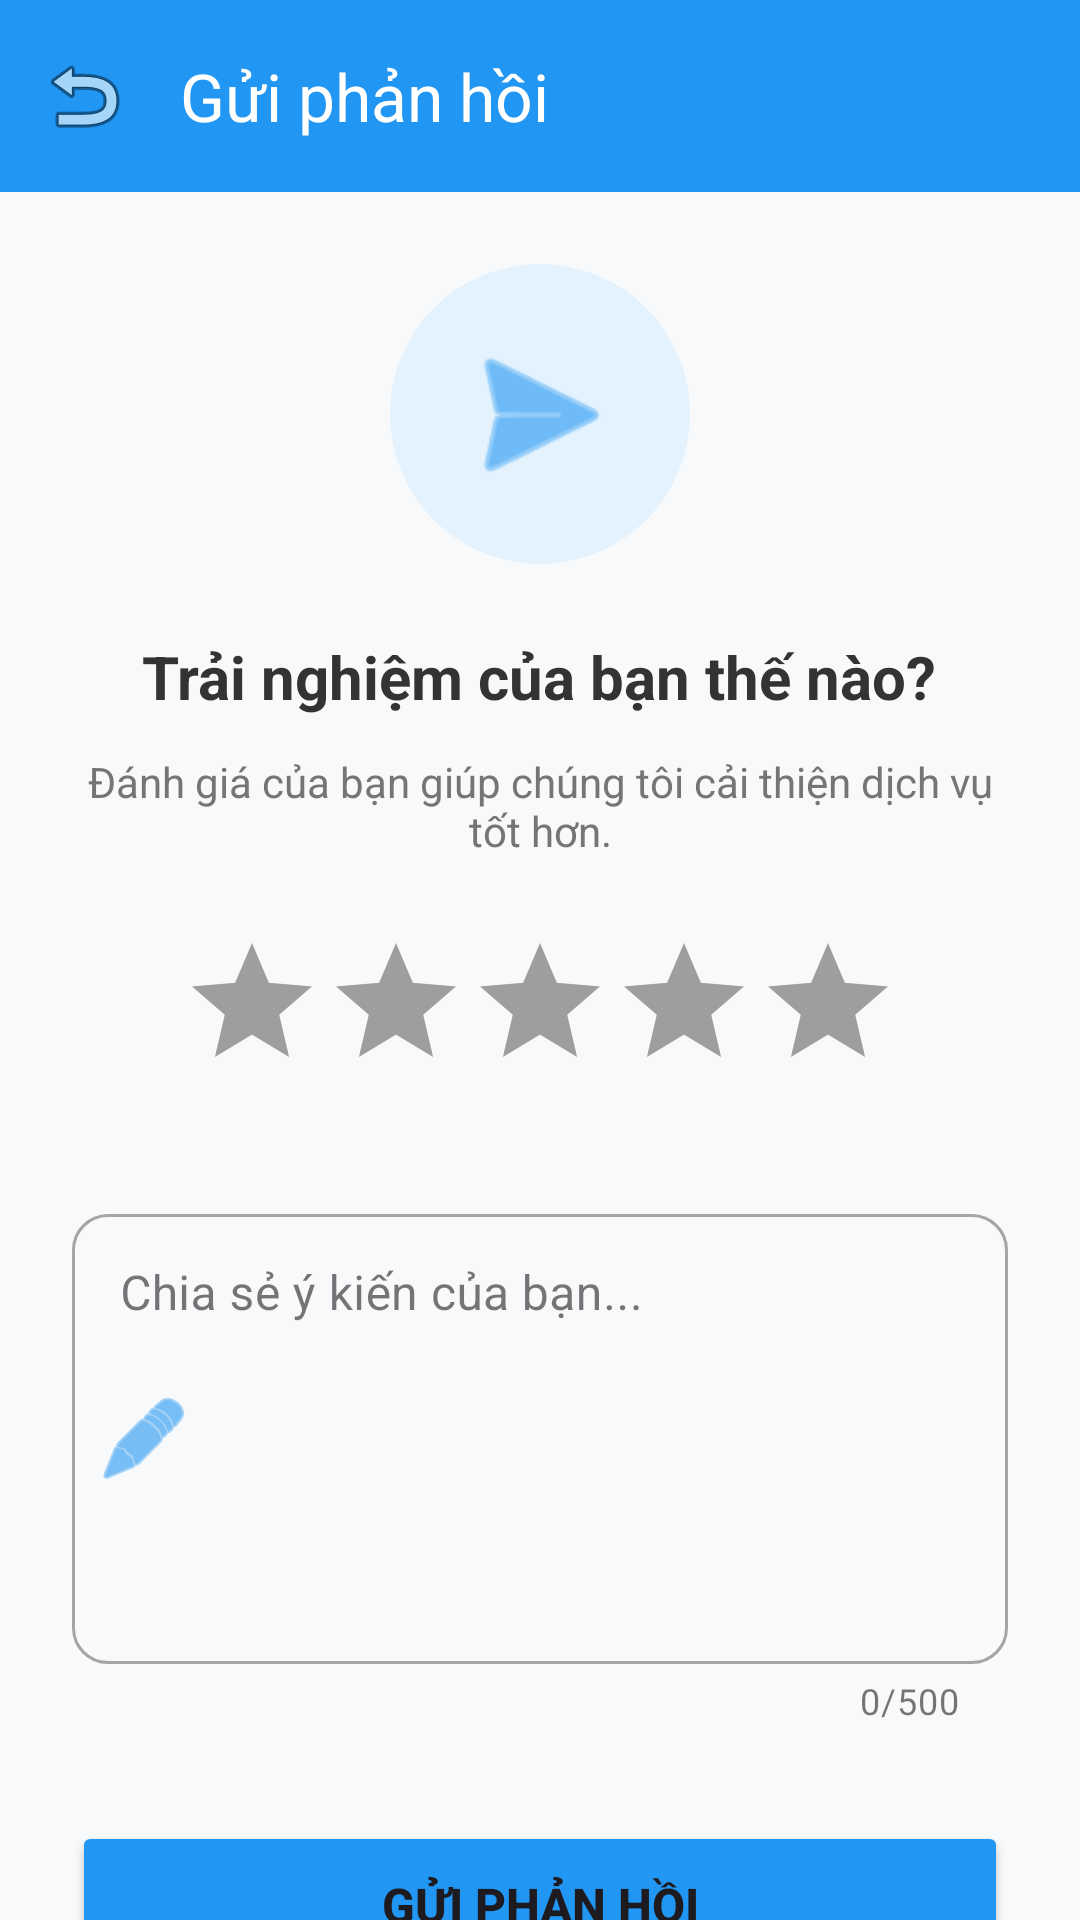

Reconstruct the res/layout file that produces this screen, plus the resources it refers to.
<!-- AndroidManifest.xml: application theme Theme.NhaKhoaApp -->
<!-- res/layout/activity_feedback.xml -->
<?xml version="1.0" encoding="utf-8"?>
<androidx.coordinatorlayout.widget.CoordinatorLayout xmlns:android="http://schemas.android.com/apk/res/android"
    xmlns:app="http://schemas.android.com/apk/res-auto"
    android:layout_width="match_parent"
    android:layout_height="match_parent"
    android:background="#F8F9FA">

    <com.google.android.material.appbar.AppBarLayout
        android:layout_width="match_parent"
        android:layout_height="wrap_content"
        android:background="@android:color/transparent"
        app:elevation="0dp">

        <androidx.appcompat.widget.Toolbar
            android:id="@+id/toolbar"
            android:layout_width="match_parent"
            android:layout_height="?attr/actionBarSize"
            android:background="#2196F3"
            app:title="Gửi phản hồi"
            app:titleTextColor="#FFFFFF"
            app:navigationIcon="@android:drawable/ic_menu_revert"
            app:titleCentered="true"/>
    </com.google.android.material.appbar.AppBarLayout>

    <androidx.core.widget.NestedScrollView
        android:layout_width="match_parent"
        android:layout_height="match_parent"
        app:layout_behavior="@string/appbar_scrolling_view_behavior">

        <LinearLayout
            android:layout_width="match_parent"
            android:layout_height="wrap_content"
            android:orientation="vertical"
            android:padding="24dp"
            android:gravity="center_horizontal">

            <ImageView
                android:layout_width="100dp"
                android:layout_height="100dp"
                android:src="@android:drawable/ic_menu_send"
                app:tint="#2196F3"
                android:background="@drawable/bg_circle_icon"
                android:backgroundTint="#E3F2FD"
                android:padding="20dp"
                android:layout_marginBottom="24dp"/>
            <TextView
                android:layout_width="wrap_content"
                android:layout_height="wrap_content"
                android:text="Trải nghiệm của bạn thế nào?"
                android:textSize="20sp"
                android:textStyle="bold"
                android:textColor="#333333"
                android:layout_marginBottom="12dp"/>

            <TextView
                android:layout_width="wrap_content"
                android:layout_height="wrap_content"
                android:text="Đánh giá của bạn giúp chúng tôi cải thiện dịch vụ tốt hơn."
                android:gravity="center"
                android:textColor="#757575"
                android:layout_marginBottom="24dp"/>

            <RatingBar
                android:id="@+id/rating_bar"
                android:layout_width="wrap_content"
                android:layout_height="wrap_content"
                android:numStars="5"
                android:stepSize="1"
                android:rating="0"

                android:progressTint="#FFC107"
                android:progressBackgroundTint="#9E9E9E"
                android:secondaryProgressTint="#FFC107"

                android:layout_marginBottom="32dp"/>

            <com.google.android.material.textfield.TextInputLayout
                style="@style/Widget.MaterialComponents.TextInputLayout.OutlinedBox"
                android:layout_width="match_parent"
                android:layout_height="wrap_content"
                android:hint="Chia sẻ ý kiến của bạn..."
                app:boxCornerRadiusTopStart="12dp"
                app:boxCornerRadiusTopEnd="12dp"
                app:boxCornerRadiusBottomStart="12dp"
                app:boxCornerRadiusBottomEnd="12dp"
                app:counterEnabled="true"
                app:counterMaxLength="500"
                app:startIconDrawable="@android:drawable/ic_menu_edit"
                app:startIconTint="#2196F3">

                <com.google.android.material.textfield.TextInputEditText
                    android:id="@+id/et_feedback_content"
                    android:layout_width="match_parent"
                    android:layout_height="150dp"
                    android:gravity="top|start"
                    android:inputType="textMultiLine"
                    android:maxLength="500"/>
            </com.google.android.material.textfield.TextInputLayout>

            <Button
                android:id="@+id/btn_send_feedback"
                android:layout_width="match_parent"
                android:layout_height="56dp"
                android:layout_marginTop="32dp"
                android:text="GỬI PHẢN HỒI"
                android:textSize="16sp"
                android:textStyle="bold"
                android:backgroundTint="#2196F3"
                app:cornerRadius="28dp"
                app:elevation="4dp"/>

        </LinearLayout>
    </androidx.core.widget.NestedScrollView>

</androidx.coordinatorlayout.widget.CoordinatorLayout>
<!-- resources referenced by this layout -->
<resources>
  <!-- drawable bg_circle_icon (drawable) -->
  <?xml version="1.0" encoding="utf-8"?>
  <shape xmlns:android="http://schemas.android.com/apk/res/android"
          android:shape="oval">
  
      
      <solid android:color="#F0F4FF"/>
  
  </shape>
  <style name="Theme.NhaKhoaApp" parent="Theme.Material3.DayNight.NoActionBar">
          
          <item name="android:statusBarColor">@android:color/transparent</item>
          <item name="colorPrimary">@color/purple_500</item>
          
      </style>
  <color name="purple_500">#FF6200EE</color>
</resources>
